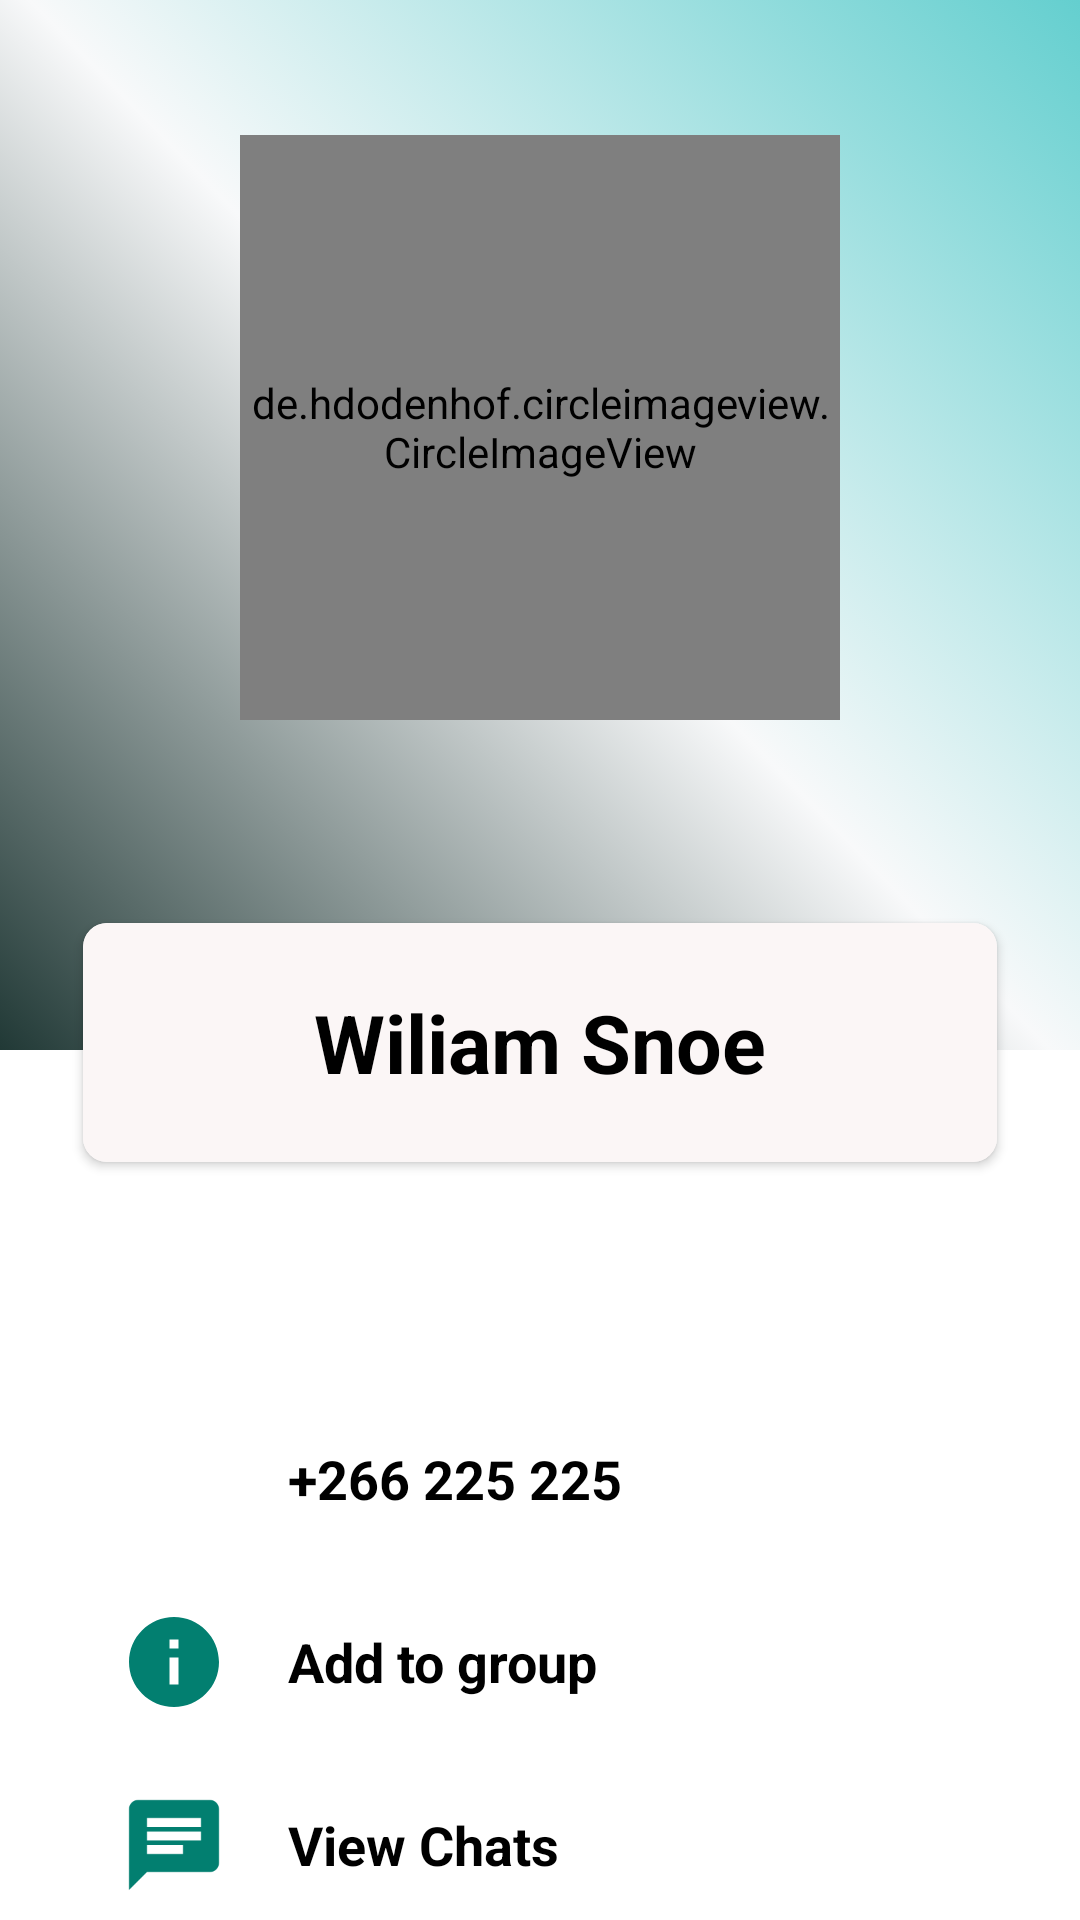

This screen was rendered from an Android layout file. Write that file and the resources it references.
<!-- AndroidManifest.xml: application theme Theme.ChatUp -->
<!-- res/layout/activity_new.xml -->
<?xml version="1.0" encoding="utf-8"?>
<LinearLayout xmlns:android="http://schemas.android.com/apk/res/android"
    xmlns:app="http://schemas.android.com/apk/res-auto"
    xmlns:tools="http://schemas.android.com/tools"
    android:layout_width="match_parent"
    android:layout_height="match_parent"
    android:background="@color/gray_scale"
    android:orientation="vertical"
    tools:context=".NewActivity">

    <RelativeLayout
        android:layout_width="match_parent"
        android:layout_height="405dp">

        <LinearLayout
            android:id="@+id/linaer"
            android:layout_width="match_parent"
            android:layout_height="350dp"
            android:background="@drawable/gradient_background"
            android:orientation="vertical">

            <de.hdodenhof.circleimageview.CircleImageView
                android:id="@+id/picProfile"
                android:layout_width="200dp"
                android:layout_height="195dp"
                android:layout_gravity="center"
                android:layout_marginTop="45dp"
                android:background="@drawable/oval_bg"
                android:padding="2dp"
                android:src="@drawable/ic_baseline_person_24"
                app:civ_border_color="#000000"
                app:civ_border_width="2dp" />


        </LinearLayout>

        <androidx.cardview.widget.CardView
            android:layout_width="330dp"
            android:layout_height="130dp"
            android:layout_centerHorizontal="true"
            android:layout_marginTop="290dp"
            android:background="#FBF6F6"
            app:cardCornerRadius="8dp"
            app:cardMaxElevation="10dp"
            app:cardUseCompatPadding="true">

            <LinearLayout
                android:layout_width="match_parent"
                android:layout_height="match_parent"
                android:background="#FBF6F6"
                android:orientation="vertical">

                <TextView
                    android:id="@+id/username"
                    android:layout_width="wrap_content"
                    android:layout_height="wrap_content"
                    android:layout_gravity="center"
                    android:layout_weight="1"
                    android:backgroundTint="#000000"
                    android:gravity="center"
                    android:text="Wiliam Snoe"
                    android:textColor="#000000"
                    android:textSize="27sp"
                    android:textStyle="bold" />
            </LinearLayout>

        </androidx.cardview.widget.CardView>


    </RelativeLayout>

    <LinearLayout
        android:layout_width="360dp"
        android:layout_height="wrap_content"
        android:layout_gravity="center"
        android:layout_marginTop="45dp"
        android:orientation="vertical">

        <LinearLayout
            android:layout_width="match_parent"
            android:layout_height="wrap_content"
            android:layout_marginStart="15dp"
            android:layout_marginTop="25dp"
            android:orientation="horizontal"
            android:paddingLeft="25dp">

            <ImageView
                android:layout_width="36dp"
                android:layout_height="36dp"
                android:foreground="@drawable/ic_baseline_phone_24"
                android:foregroundTint="#009688"
                android:src="@drawable/ic_baseline_phone_24" />

            <TextView
                android:id="@+id/phone"

                android:layout_width="wrap_content"
                android:layout_height="wrap_content"
                android:layout_gravity="center_vertical"
                android:paddingLeft="20dp"
                android:text="+266 225 225"
                android:textColor="#000000"
                android:textSize="18sp"
                android:textStyle="bold" />
        </LinearLayout>

        <LinearLayout
            android:layout_width="match_parent"
            android:layout_height="wrap_content"
            android:layout_marginStart="15dp"
            android:layout_marginTop="25dp"
            android:orientation="horizontal"
            android:paddingLeft="25dp">

            <ImageView
                android:layout_width="36dp"
                android:layout_height="36dp"
                android:src="@drawable/info" />

            <TextView
                android:id="@+id/status"

                android:layout_width="wrap_content"
                android:layout_height="wrap_content"
                android:layout_gravity="center_vertical"
                android:paddingLeft="20dp"
                android:text="Add to group"
                android:textColor="#000000"
                android:textSize="18sp"
                android:textStyle="bold" />

        </LinearLayout>

        <LinearLayout
            android:id="@+id/viewchats"
            android:layout_width="match_parent"
            android:layout_height="wrap_content"
            android:layout_marginStart="15dp"
            android:layout_marginTop="25dp"
            android:orientation="horizontal"
            android:paddingLeft="25dp">

            <ImageView
                android:layout_width="36dp"
                android:layout_height="36dp"
                android:src="@drawable/ic_baseline_chat_24" />

            <TextView
                android:layout_width="wrap_content"
                android:layout_height="wrap_content"
                android:layout_gravity="center_vertical"
                android:paddingLeft="20dp"
                android:text="View Chats"
                android:textColor="#000000"
                android:textSize="18sp"
                android:textStyle="bold" />

        </LinearLayout>


    </LinearLayout>

</LinearLayout>
<!-- resources referenced by this layout -->
<resources>
  <!-- drawable gradient_background (drawable) -->
  <?xml version="1.0" encoding="utf-8"?>
  <selector xmlns:android="http://schemas.android.com/apk/res/android">
  <item>
      <shape>
          <gradient android:angle="45"
              android:startColor="#213936"
              android:centerColor="#F8F9FA"
              android:endColor="#64CFCF"
              android:type="linear" />
      </shape>
  </item>
  
  </selector>
  <!-- drawable ic_baseline_chat_24 (drawable) -->
  <vector android:autoMirrored="true" android:height="24dp"
      android:tint="#027F70" android:viewportHeight="24"
      android:viewportWidth="24" android:width="24dp" xmlns:android="http://schemas.android.com/apk/res/android">
      <path android:fillColor="@android:color/white" android:pathData="M20,2L4,2c-1.1,0 -1.99,0.9 -1.99,2L2,22l4,-4h14c1.1,0 2,-0.9 2,-2L22,4c0,-1.1 -0.9,-2 -2,-2zM6,9h12v2L6,11L6,9zM14,14L6,14v-2h8v2zM18,8L6,8L6,6h12v2z"/>
  </vector>
  <!-- drawable info (drawable) -->
  <vector android:height="24dp" android:tint="#027F70"
      android:viewportHeight="24" android:viewportWidth="24"
      android:width="24dp" xmlns:android="http://schemas.android.com/apk/res/android">
      <path android:fillColor="@android:color/white" android:pathData="M12,2C6.48,2 2,6.48 2,12s4.48,10 10,10 10,-4.48 10,-10S17.52,2 12,2zM13,17h-2v-6h2v6zM13,9h-2L11,7h2v2z"/>
  </vector>
  <!-- drawable oval_bg (drawable) -->
  <?xml version="1.0" encoding="utf-8"?>
  <shape android:shape="oval"
      xmlns:android="http://schemas.android.com/apk/res/android">
      <stroke android:color="#FFFFFF" android:width="3dp"></stroke>
       <solid android:color="@color/white"></solid>
      </shape>
  <style name="Theme.ChatUp" parent="Theme.MaterialComponents.Light.DarkActionBar">
          
  
          <item name="colorPrimary">@color/design_default_color_secondary_variant</item>
  
          <item name="colorPrimaryVariant">@color/teal_200</item>
          <item name="colorOnPrimary">@color/white</item>
          
          <item name="colorSecondary">@color/teal_200</item>
          <item name="colorSecondaryVariant">@color/teal_700</item>
          <item name="colorOnSecondary">@color/black</item>
          
          <item name="android:statusBarColor" tools:targetApi="l">?attr/colorPrimaryVariant</item>
          
  
  
      </style>
  <color name="white">#FFFFFFFF</color>
  <color name="teal_200">#FF03DAC5</color>
  <color name="teal_700">#FF018786</color>
  <color name="black">#FF000000</color>
</resources>
